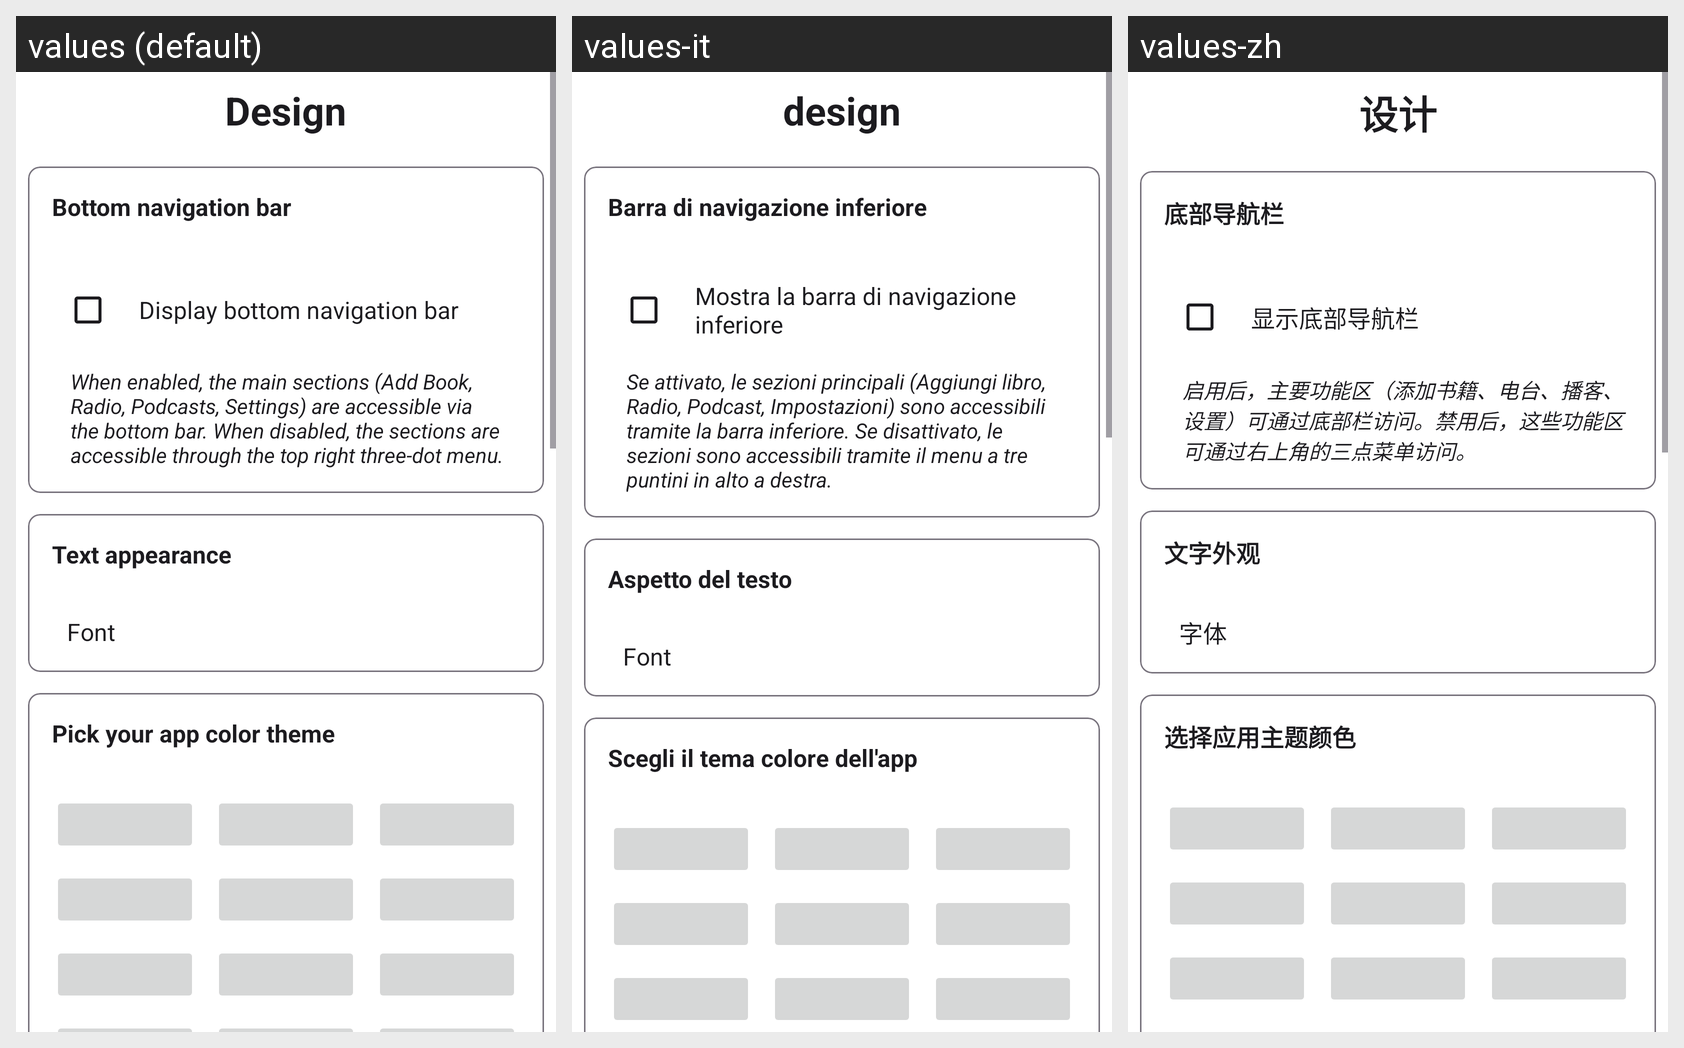

For this localized Android screen grid, give each drawn string resource with its value in every locale shown.
Android screen res/layout/fragment_settings_design.xml rendered under 3 locales, left to right: values (default), values-it, values-zh. Device: Nexus 5 (rendered at 1080×1920; each locale shown at half size, 540×960, under a caption strip naming it); theme Theme.BookPlayer.
Other locales in the repository, not shown: values-ar, values-de, values-es, values-hi, values-pt, values-ru.
Strings drawn on this screen, with the default value and each locale's value (text and hints the layout hard-codes, and strings that could not be matched under every locale, appear in the picture but are not listed):

Design
  values: Design
  values-it: design
  values-zh: 设计

option_display_bottom_nav_bar_title
  values: Bottom navigation bar
  values-it: Barra di navigazione inferiore
  values-zh: 底部导航栏

option_display_bottom_nav_bar_checkbox
  values: Display bottom navigation bar
  values-it: Mostra la barra di navigazione inferiore
  values-zh: 显示底部导航栏

option_display_bottom_nav_bar_explain
  values: When enabled, the main sections (Add Book, Radio, Podcasts, Settings) are accessible via the bottom bar. When disabled, the sections are accessible through the top right three-dot menu.
  values-it: Se attivato, le sezioni principali (Aggiungi libro, Radio, Podcast, Impostazioni) sono accessibili tramite la barra inferiore. Se disattivato, le sezioni sono accessibili tramite il menu a tre puntini in alto a destra.
  values-zh: 启用后，主要功能区（添加书籍、电台、播客、设置）可通过底部栏访问。禁用后，这些功能区可通过右上角的三点菜单访问。

option_text_appearance_title
  values: Text appearance
  values-it: Aspetto del testo
  values-zh: 文字外观

Font
  values: Font
  values-it: Font
  values-zh: 字体

option_pick_theme_color_title
  values: Pick your app color theme
  values-it: Scegli il tema colore dell'app
  values-zh: 选择应用主题颜色
